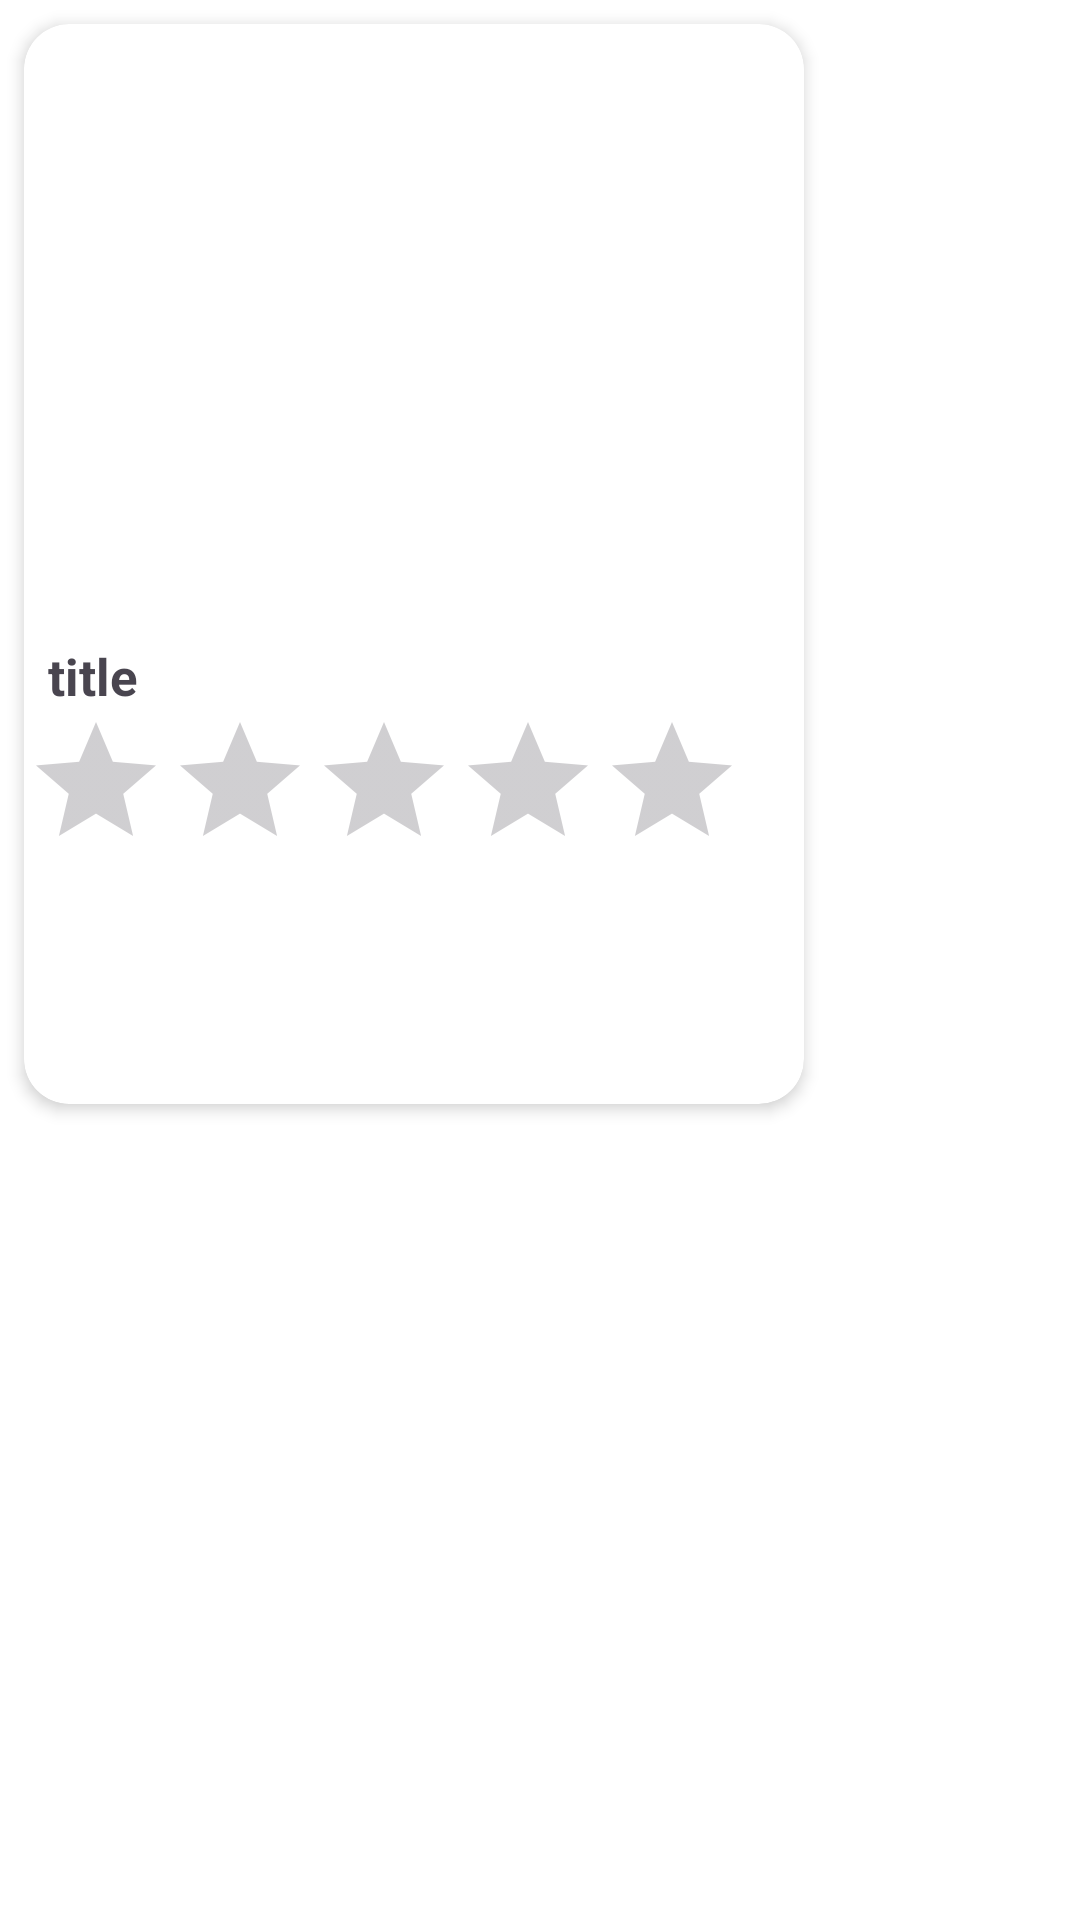

Android layout source for this screen:
<!-- AndroidManifest.xml: application theme Theme.Project -->
<!-- res/layout/viewholder_created_recipes.xml -->
<?xml version="1.0" encoding="utf-8"?>
<LinearLayout xmlns:android="http://schemas.android.com/apk/res/android"
    xmlns:app="http://schemas.android.com/apk/res-auto"
    xmlns:tools="http://schemas.android.com/tools"
    android:layout_width="wrap_content"
    android:layout_height="wrap_content"
    android:orientation="horizontal">

    <androidx.cardview.widget.CardView
        android:layout_width="260dp"
        android:layout_height="360dp"
        android:layout_margin="8dp"
        app:cardCornerRadius="15dp"
        app:cardElevation="3dp">

        <androidx.constraintlayout.widget.ConstraintLayout
            android:layout_width="match_parent"
            android:layout_height="match_parent">

            <ImageView
                android:id="@+id/pic"
                android:layout_width="0dp"
                android:layout_height="196dp"
                android:scaleType="centerCrop"
                app:layout_constraintEnd_toEndOf="parent"
                app:layout_constraintStart_toStartOf="parent"
                app:layout_constraintTop_toTopOf="parent" />

            <androidx.constraintlayout.widget.ConstraintLayout
                android:layout_width="0dp"
                android:layout_height="0dp"
                app:layout_constraintBottom_toBottomOf="parent"
                app:layout_constraintEnd_toEndOf="parent"
                app:layout_constraintHorizontal_bias="0.0"
                app:layout_constraintStart_toStartOf="parent"
                app:layout_constraintTop_toBottomOf="@id/pic"
                app:layout_constraintVertical_bias="0.0">

                <TextView
                    android:id="@+id/titleTxt"
                    android:layout_width="245dp"
                    android:layout_height="wrap_content"
                    android:layout_marginStart="8dp"
                    android:layout_marginTop="10dp"
                    android:text="title"
                    android:textSize="17dp"
                    android:textStyle="bold"
                    app:layout_constraintStart_toStartOf="parent"
                    app:layout_constraintTop_toTopOf="parent" />

                <TextView
                    android:id="@+id/LikeCountsTxt"
                    android:layout_width="wrap_content"
                    android:layout_height="wrap_content"
                    android:layout_marginStart="10dp"
                    app:layout_constraintStart_toStartOf="parent"
                    app:layout_constraintTop_toBottomOf="@+id/likebtn"
                    tools:text="0" />

                <RatingBar
                    android:id="@+id/likebtn"
                    android:layout_width="wrap_content"
                    android:layout_height="wrap_content"
                    android:isIndicator="true"
                    android:numStars="5"
                    android:progressTint="@color/gradient_start"
                    android:rating="0"
                    android:stepSize="0.5"
                    app:layout_constraintStart_toStartOf="parent"
                    app:layout_constraintTop_toBottomOf="@+id/titleTxt" />

                <TextView
                    android:id="@+id/asdadasda"
                    android:layout_width="wrap_content"
                    android:layout_height="wrap_content"
                    android:layout_marginTop="140dp"
                    android:textSize="10sp"
                    app:layout_constraintStart_toStartOf="@+id/titleTxt"
                    app:layout_constraintTop_toTopOf="parent"
                    tools:text="0s" />


            </androidx.constraintlayout.widget.ConstraintLayout>
        </androidx.constraintlayout.widget.ConstraintLayout>
    </androidx.cardview.widget.CardView>

</LinearLayout>
<!-- resources referenced by this layout -->
<resources>
  <color name="gradient_start">#16a085</color>
  <style name="Theme.Project" parent="Base.Theme.Project" />
  <style name="Base.Theme.Project" parent="Theme.Material3.DayNight.NoActionBar">
  
          <item name="colorPrimary">@color/green</item>
          <item name="colorOnPrimary">@color/white</item>
          <item name="colorPrimaryVariant">@color/light_primary_variant</item>
          
          <item name="colorOnBackground">@color/black</item> 
          <item name="colorOnSurface">@color/gray_dark</item> 
  
          
          <item name="colorButtonNormal">@color/light_button</item> 
  
  
          
          <item name="android:windowBackground">@color/light_background</item>
          <item name="colorSurface">@color/light_background_surface</item>
  
  
  
      </style>
  <color name="green">#0e6655</color>
  <color name="white">#FFFFFF</color>
  <color name="light_primary_variant">#3700B3</color>
  <color name="black">#000000</color>
  <color name="gray_dark">#333333</color>
  <color name="light_button">#6200EE</color>
  <color name="light_background">#FFFFFF</color>
  <color name="light_background_surface">#F5F5F5</color>
</resources>
